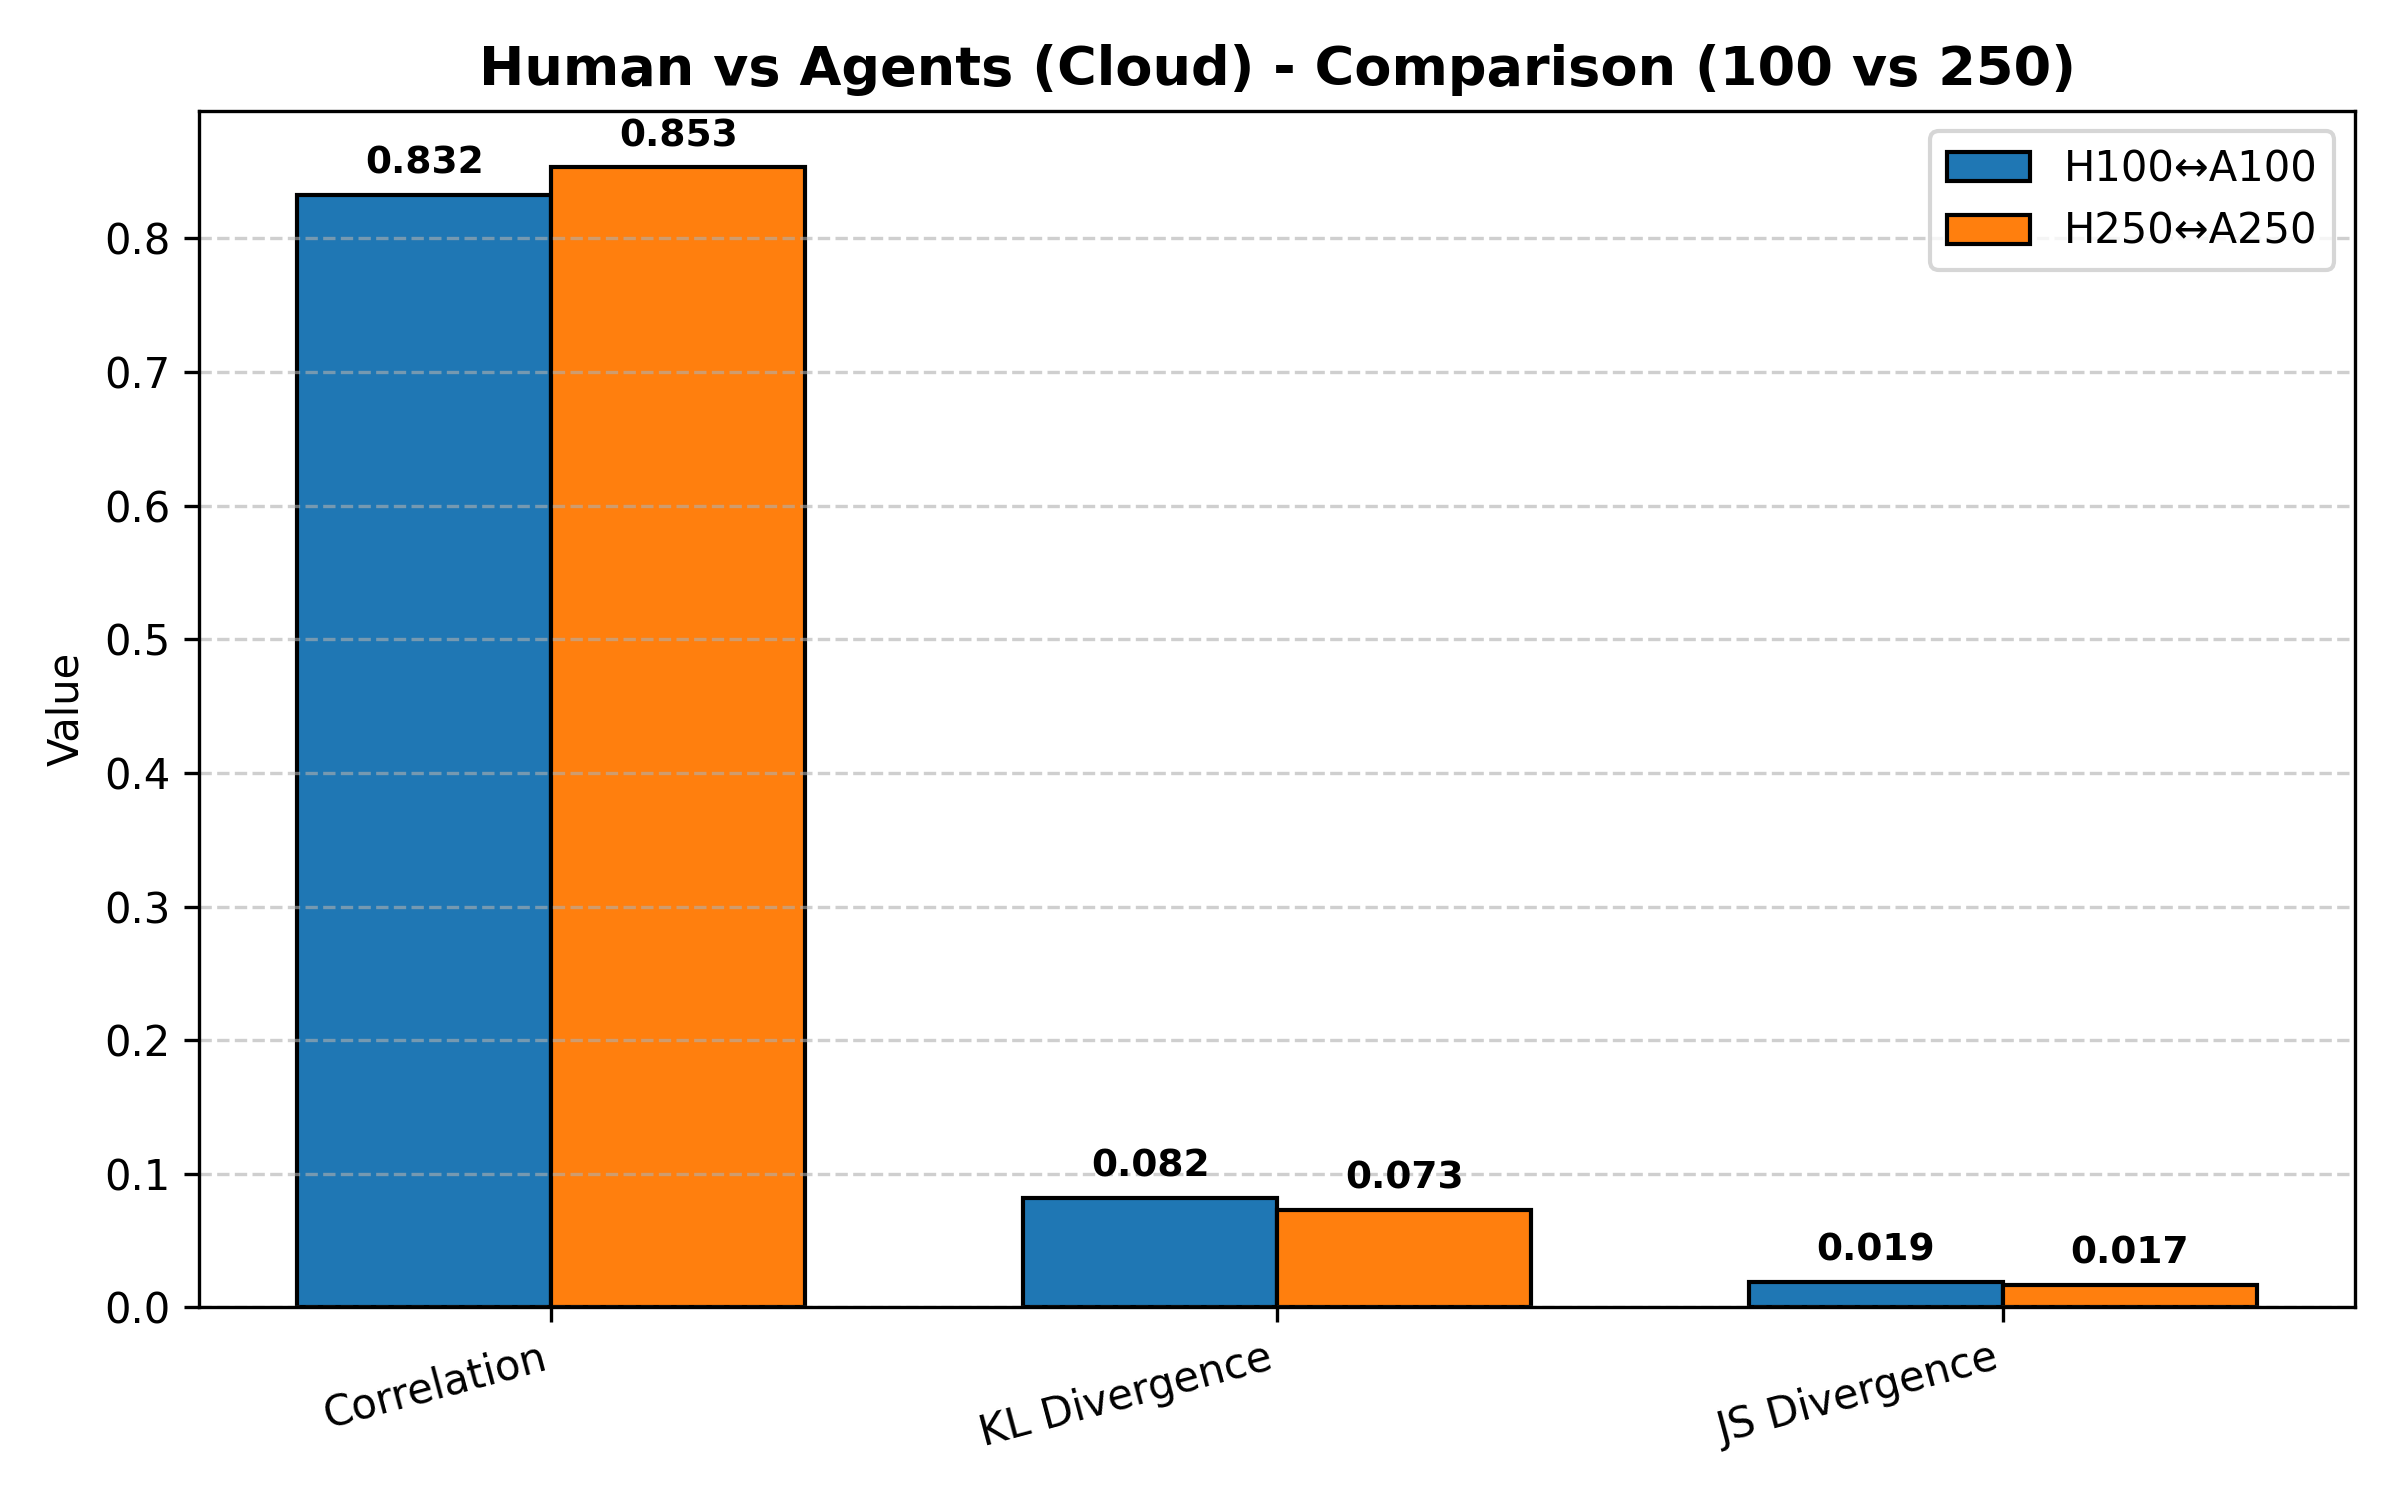

Data behind this chart, as committed beside it:
Metric, Human100_vs_Agent100, Human250_vs_Agent250
Correlation, 0.8323, 0.8531
KL Divergence, 0.08204, 0.07297
JS Divergence, 0.01896, 0.0169
t-statistic, 0.6402, 0.6374
p-value, 0.5243, 0.5261
